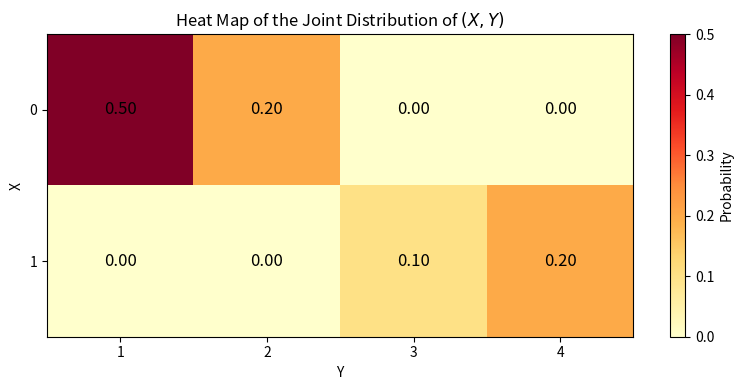
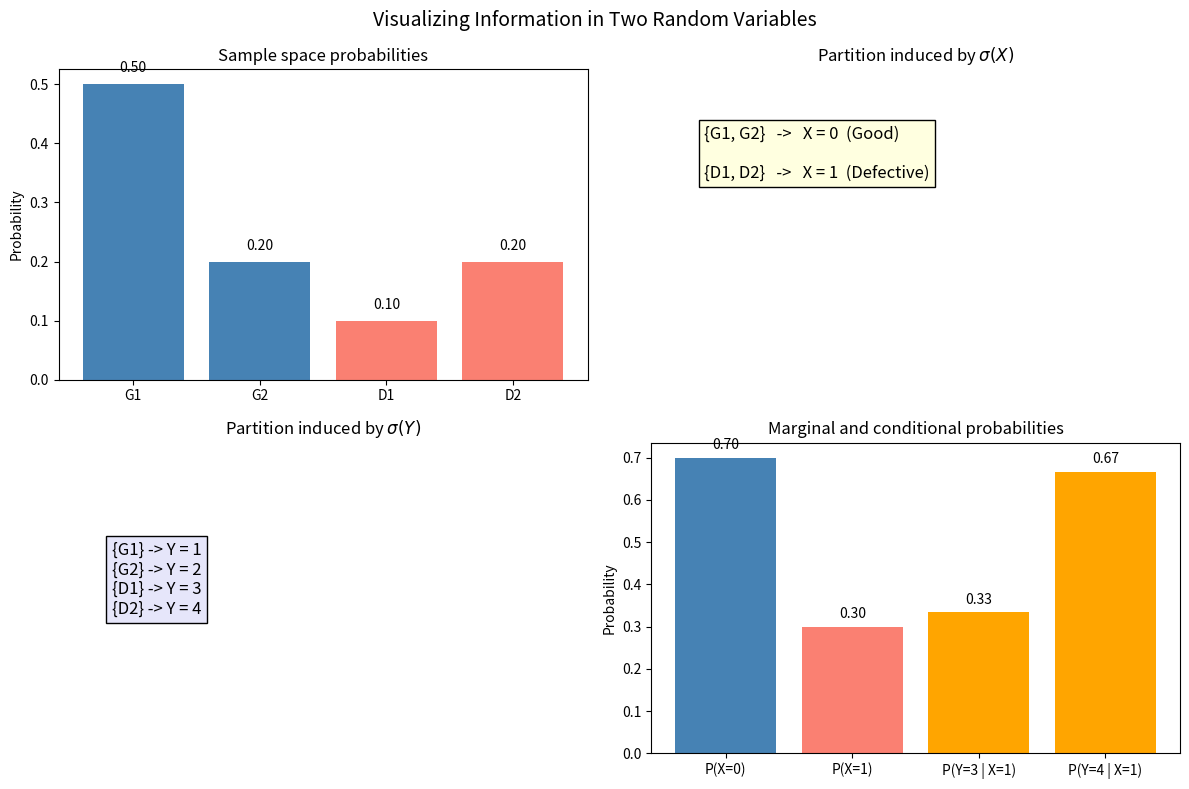
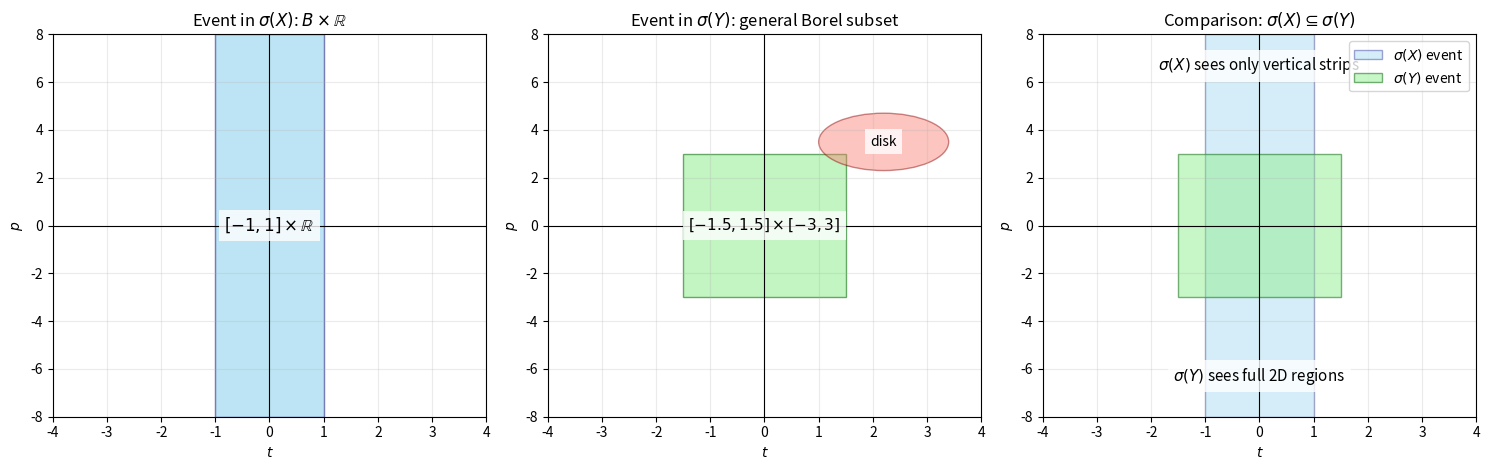
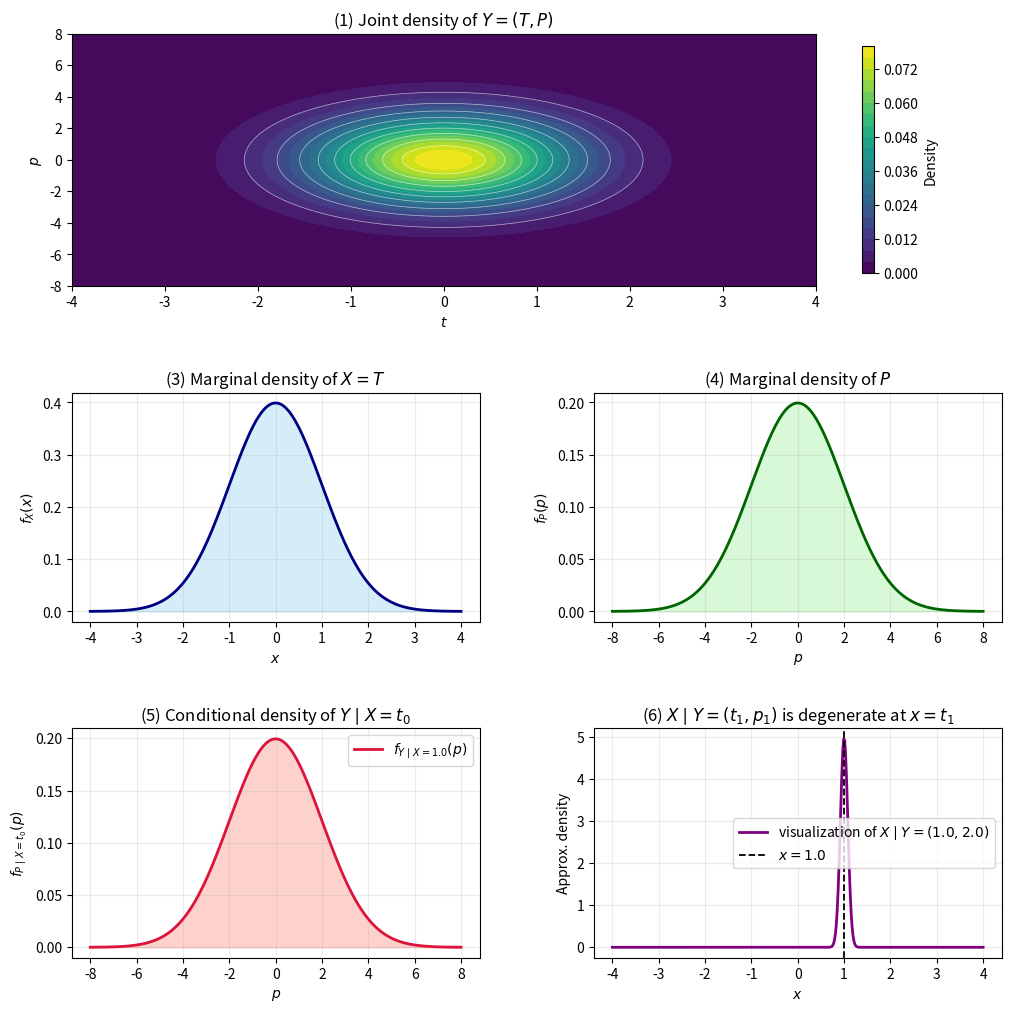

These charts were generated, in order, by the following Python code:
import matplotlib.pyplot as plt
import numpy as np

# Sample space probabilities
omega = ["G1", "G2", "D1", "D2"]
p = np.array([0.50, 0.20, 0.10, 0.20])

# Random variables
X = {"G1": 0, "G2": 0, "D1": 1, "D2": 1}
Y = {"G1": 1, "G2": 2, "D1": 3, "D2": 4}

# Marginals
px = {
    0: p[0] + p[1],
    1: p[2] + p[3]
}

py = {
    1: p[0],
    2: p[1],
    3: p[2],
    4: p[3]
}



# Joint distribution table for (X,Y)
# Rows correspond to X = 0, 1
# Columns correspond to Y = 1, 2, 3, 4

joint = np.array([
    [0.50, 0.20, 0.00, 0.00],  # X = 0
    [0.00, 0.00, 0.10, 0.20]   # X = 1
])

fig, ax = plt.subplots(figsize=(8, 4))

im = ax.imshow(joint, cmap="YlOrRd", aspect="auto")

# Axis labels
ax.set_xticks(range(4))
ax.set_xticklabels([1, 2, 3, 4])
ax.set_yticks(range(2))
ax.set_yticklabels([0, 1])

ax.set_xlabel("Y")
ax.set_ylabel("X")
ax.set_title("Heat Map of the Joint Distribution of $(X,Y)$")

# Add probability values inside cells
for i in range(joint.shape[0]):
    for j in range(joint.shape[1]):
        ax.text(j, i, f"{joint[i, j]:.2f}",
                ha="center", va="center", color="black", fontsize=12)

# Color bar
cbar = plt.colorbar(im, ax=ax)
cbar.set_label("Probability")

plt.tight_layout()
plt.show()

# Conditionals
p_y3_given_x1 = p[2] / (p[2] + p[3])
p_y4_given_x1 = p[3] / (p[2] + p[3])

fig, axes = plt.subplots(2, 2, figsize=(12, 8))
fig.suptitle("Visualizing Information in Two Random Variables", fontsize=14)

# 1. Sample space probabilities
axes[0, 0].bar(omega, p, color=["steelblue", "steelblue", "salmon", "salmon"])
axes[0, 0].set_title("Sample space probabilities")
axes[0, 0].set_ylabel("Probability")
for i, val in enumerate(p):
    axes[0, 0].text(i, val + 0.02, f"{val:.2f}", ha="center")

# 2. Partition induced by X
axes[0, 1].axis("off")
axes[0, 1].set_title(r"Partition induced by $\sigma(X)$")
axes[0, 1].text(
    0.1, 0.65,
    "{G1, G2}   ->   X = 0  (Good)\n\n{D1, D2}   ->   X = 1  (Defective)",
    fontsize=12,
    bbox=dict(facecolor="lightyellow", edgecolor="black")
)

# 3. Partition induced by Y
axes[1, 0].axis("off")
axes[1, 0].set_title(r"Partition induced by $\sigma(Y)$")
axes[1, 0].text(
    0.1, 0.45,
    "{G1} -> Y = 1\n{G2} -> Y = 2\n{D1} -> Y = 3\n{D2} -> Y = 4",
    fontsize=12,
    bbox=dict(facecolor="lavender", edgecolor="black")
)

# 4. Marginal of X and conditional of Y given X=1
x_labels = ["P(X=0)", "P(X=1)", "P(Y=3 | X=1)", "P(Y=4 | X=1)"]
x_vals = [px[0], px[1], p_y3_given_x1, p_y4_given_x1]
axes[1, 1].bar(x_labels, x_vals, color=["steelblue", "salmon", "orange", "orange"])
axes[1, 1].set_title("Marginal and conditional probabilities")
axes[1, 1].set_ylabel("Probability")
for i, val in enumerate(x_vals):
    axes[1, 1].text(i, val + 0.02, f"{val:.2f}", ha="center")

plt.tight_layout()
plt.show()

import numpy as np
import matplotlib.pyplot as plt
from matplotlib.patches import Rectangle, Circle

fig, axes = plt.subplots(1, 3, figsize=(15, 4.8))

xlim = (-4, 4)
ylim = (-8, 8)

# -------------------------
# (1) Event in sigma(X)
# -------------------------
ax = axes[0]
ax.set_title(r"Event in $\sigma(X)$: $B\times\mathbb{R}$")
ax.set_xlim(xlim)
ax.set_ylim(ylim)
ax.set_xlabel(r"$t$")
ax.set_ylabel(r"$p$")

# Example B = [-1,1]
strip = Rectangle((-1, ylim[0]), 2, ylim[1] - ylim[0],
                  facecolor="skyblue", edgecolor="navy", alpha=0.55)
ax.add_patch(strip)

ax.text(0, 0, r"$[-1,1]\times \mathbb{R}$",
        ha="center", va="center", fontsize=12,
        bbox=dict(facecolor="white", edgecolor="none", alpha=0.8))

ax.axhline(0, color="black", lw=0.8)
ax.axvline(0, color="black", lw=0.8)
ax.grid(alpha=0.25)

# -------------------------
# (2) Event in sigma(Y)
# -------------------------
ax = axes[1]
ax.set_title(r"Event in $\sigma(Y)$: general Borel subset")
ax.set_xlim(xlim)
ax.set_ylim(ylim)
ax.set_xlabel(r"$t$")
ax.set_ylabel(r"$p$")

# Example rectangle in sigma(Y)
rect = Rectangle((-1.5, -3), 3, 6,
                 facecolor="lightgreen", edgecolor="darkgreen", alpha=0.55)
ax.add_patch(rect)

# Also add a disk to emphasize generality
disk = Circle((2.2, 3.5), 1.2,
              facecolor="salmon", edgecolor="darkred", alpha=0.45)
ax.add_patch(disk)

ax.text(0, 0, r"$[-1.5,1.5]\times[-3,3]$",
        ha="center", va="center", fontsize=11,
        bbox=dict(facecolor="white", edgecolor="none", alpha=0.8))
ax.text(2.2, 3.5, r"disk",
        ha="center", va="center", fontsize=10,
        bbox=dict(facecolor="white", edgecolor="none", alpha=0.8))

ax.axhline(0, color="black", lw=0.8)
ax.axvline(0, color="black", lw=0.8)
ax.grid(alpha=0.25)

# -------------------------
# (3) Comparison
# -------------------------
ax = axes[2]
ax.set_title(r"Comparison: $\sigma(X)\subseteq\sigma(Y)$")
ax.set_xlim(xlim)
ax.set_ylim(ylim)
ax.set_xlabel(r"$t$")
ax.set_ylabel(r"$p$")

# Vertical strip for sigma(X)
strip2 = Rectangle((-1, ylim[0]), 2, ylim[1] - ylim[0],
                   facecolor="skyblue", edgecolor="navy", alpha=0.35,
                   label=r"$\sigma(X)$ event")
ax.add_patch(strip2)

# Rectangle for sigma(Y)
rect2 = Rectangle((-1.5, -3), 3, 6,
                  facecolor="lightgreen", edgecolor="darkgreen", alpha=0.5,
                  label=r"$\sigma(Y)$ event")
ax.add_patch(rect2)

ax.text(0, 6.5, r"$\sigma(X)$ sees only vertical strips",
        ha="center", fontsize=11,
        bbox=dict(facecolor="white", edgecolor="none", alpha=0.8))
ax.text(0, -6.5, r"$\sigma(Y)$ sees full 2D regions",
        ha="center", fontsize=11,
        bbox=dict(facecolor="white", edgecolor="none", alpha=0.8))

ax.axhline(0, color="black", lw=0.8)
ax.axvline(0, color="black", lw=0.8)
ax.legend(loc="upper right")
ax.grid(alpha=0.25)

plt.tight_layout()
plt.show()

import numpy as np
import matplotlib.pyplot as plt
from scipy.stats import norm, multivariate_normal

# Parameters
mu_T, sigma_T = 0.0, 1.0
mu_P, sigma_P = 0.0, 2.0   # since Var(P)=4

# Grids
t = np.linspace(-4, 4, 400)
p = np.linspace(-8, 8, 400)
T, P = np.meshgrid(t, p)

# Joint density of Y = (T, P)
joint_pdf = (
    norm.pdf(T, loc=mu_T, scale=sigma_T) *
    norm.pdf(P, loc=mu_P, scale=sigma_P)
)

# Marginal density of X = T
fx = norm.pdf(t, loc=mu_T, scale=sigma_T)

# Conditional density of P | X=t0
# Independence implies P | X=t0 ~ N(0,4)
t0 = 1.0
cond_p_given_x = norm.pdf(p, loc=mu_P, scale=sigma_P)

# Conditional distribution of X | Y=(t1,p1):
# Degenerate at t1, approximated here by a narrow Gaussian just for visualization
t1, p1 = 1.0, 2.0
eps = 0.08
cond_x_given_y_vis = norm.pdf(t, loc=t1, scale=eps)

# Figure with subplot layout:
# 1
# 3 4
# 5 6
fig = plt.figure(figsize=(12, 12))
gs = fig.add_gridspec(3, 2, height_ratios=[1.1, 1, 1], hspace=0.45, wspace=0.28)

# (1) Joint contour spanning full top row
ax1 = fig.add_subplot(gs[0, :])
cs = ax1.contourf(T, P, joint_pdf, levels=25, cmap="viridis")
ax1.contour(T, P, joint_pdf, levels=10, colors="white", linewidths=0.5, alpha=0.6)
ax1.set_title(r"(1) Joint density of $Y=(T,P)$")
ax1.set_xlabel(r"$t$")
ax1.set_ylabel(r"$p$")
fig.colorbar(cs, ax=ax1, shrink=0.9, label="Density")

# (3) Marginal of X
ax3 = fig.add_subplot(gs[1, 0])
ax3.plot(t, fx, color="navy", lw=2)
ax3.fill_between(t, fx, color="skyblue", alpha=0.35)
ax3.set_title(r"(3) Marginal density of $X=T$")
ax3.set_xlabel(r"$x$")
ax3.set_ylabel(r"$f_X(x)$")
ax3.grid(alpha=0.25)

# (4) Marginal of P
ax4 = fig.add_subplot(gs[1, 1])
fp = norm.pdf(p, loc=mu_P, scale=sigma_P)
ax4.plot(p, fp, color="darkgreen", lw=2)
ax4.fill_between(p, fp, color="lightgreen", alpha=0.35)
ax4.set_title(r"(4) Marginal density of $P$")
ax4.set_xlabel(r"$p$")
ax4.set_ylabel(r"$f_P(p)$")
ax4.grid(alpha=0.25)

# (5) Conditional density of P | X=t0
ax5 = fig.add_subplot(gs[2, 0])
ax5.plot(p, cond_p_given_x, color="crimson", lw=2,
         label=rf"$f_{{Y\mid X={t0}}}(p)$")
ax5.fill_between(p, cond_p_given_x, color="salmon", alpha=0.35)
ax5.set_title(r"(5) Conditional density of $Y \mid X=t_0$")
ax5.set_xlabel(r"$p$")
ax5.set_ylabel(r"$f_{P\mid X=t_0}(p)$")
ax5.legend()
ax5.grid(alpha=0.25)

# (6) Visualized conditional of X | Y=(t1,p1)
ax6 = fig.add_subplot(gs[2, 1])
ax6.plot(t, cond_x_given_y_vis, color="purple", lw=2,
         label=rf"visualization of $X\mid Y=({t1},{p1})$")
ax6.axvline(t1, color="black", ls="--", lw=1.3, label=rf"$x={t1}$")
ax6.set_title(r"(6) $X\mid Y=(t_1,p_1)$ is degenerate at $x=t_1$")
ax6.set_xlabel(r"$x$")
ax6.set_ylabel("Approx. density")
ax6.legend()
ax6.grid(alpha=0.25)

plt.show()
